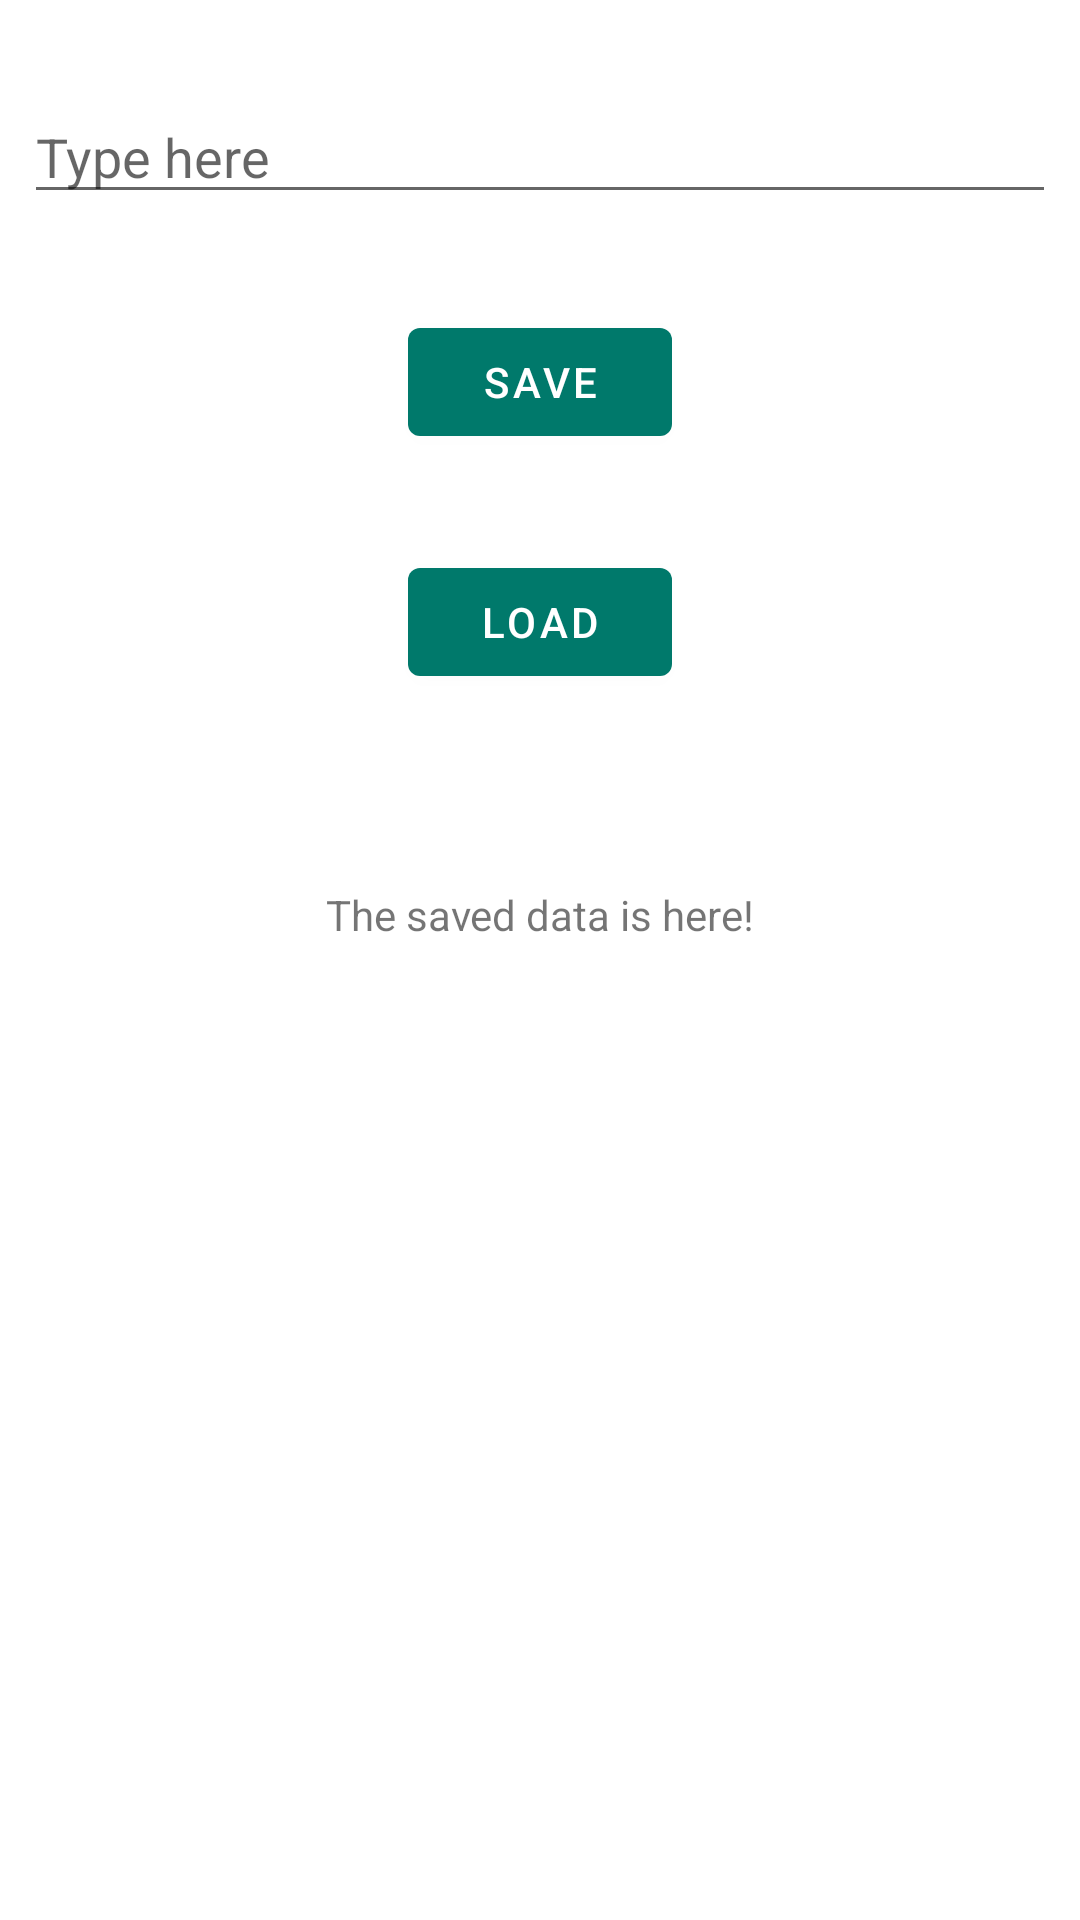

Produce the Android XML layout that renders to this screen, including the resource entries it uses.
<!-- AndroidManifest.xml: application theme AppTheme -->
<!-- res/layout/fragment_movies.xml -->
<?xml version="1.0" encoding="utf-8"?>
<FrameLayout xmlns:android="http://schemas.android.com/apk/res/android"
    xmlns:app="http://schemas.android.com/apk/res-auto"
    xmlns:tools="http://schemas.android.com/tools"
    android:layout_width="match_parent"
    android:layout_height="match_parent"
    tools:context=".fragment.MoviesFragment">

    <android.support.constraint.ConstraintLayout
        android:layout_width="match_parent"
        android:layout_height="match_parent">

        
        <EditText
            android:id="@+id/editText"
            android:layout_width="match_parent"
            android:layout_height="wrap_content"
            android:layout_marginEnd="8dp"
            android:layout_marginStart="8dp"
            android:layout_marginTop="30dp"
            android:hint="@string/et_Movies"
            android:inputType="text"
            app:layout_constraintEnd_toEndOf="parent"
            app:layout_constraintStart_toStartOf="parent"
            app:layout_constraintTop_toTopOf="parent" />

        <Button
            android:id="@+id/btn_Save"
            android:layout_width="wrap_content"
            android:layout_height="wrap_content"
            android:layout_alignParentTop="true"
            android:layout_centerHorizontal="true"
            android:layout_marginTop="32dp"
            android:text="@string/btn_Save"
            app:layout_constraintEnd_toEndOf="parent"
            app:layout_constraintStart_toStartOf="parent"
            app:layout_constraintTop_toBottomOf="@+id/editText" />

        <Button
            android:id="@+id/btn_Load"
            android:layout_width="wrap_content"
            android:layout_height="wrap_content"
            android:layout_marginTop="32dp"
            android:text="@string/btn_Load"
            app:layout_constraintEnd_toEndOf="parent"
            app:layout_constraintStart_toStartOf="parent"
            app:layout_constraintTop_toBottomOf="@+id/btn_Save" />

        <TextView
            android:id="@+id/textView"
            android:layout_width="wrap_content"
            android:layout_height="wrap_content"
            android:layout_marginTop="64dp"
            android:text="@string/text_Saved"
            app:layout_constraintEnd_toEndOf="parent"
            app:layout_constraintStart_toStartOf="parent"
            app:layout_constraintTop_toBottomOf="@+id/btn_Load" />

    </android.support.constraint.ConstraintLayout>
</FrameLayout>
<!-- resources referenced by this layout -->
<resources>
  <string name="btn_Load">Load</string>
  <string name="btn_Save">Save</string>
  <string name="et_Movies">Type here</string>
  <string name="text_Saved">The saved data is here!</string>
  <style name="AppTheme" parent="Theme.MaterialComponents.Light.DarkActionBar">
          
          <item name="colorPrimary">@color/colorPrimary</item>
          <item name="colorPrimaryDark">@color/colorPrimaryDark</item>
          <item name="colorAccent">@color/colorAccent</item>
          <item name="android:colorBackground">@android:color/background_light</item>
      </style>
  <color name="colorPrimary">#00796b</color>
  <color name="colorPrimaryDark">#004D40</color>
  <color name="colorAccent">#79000e</color>
</resources>
